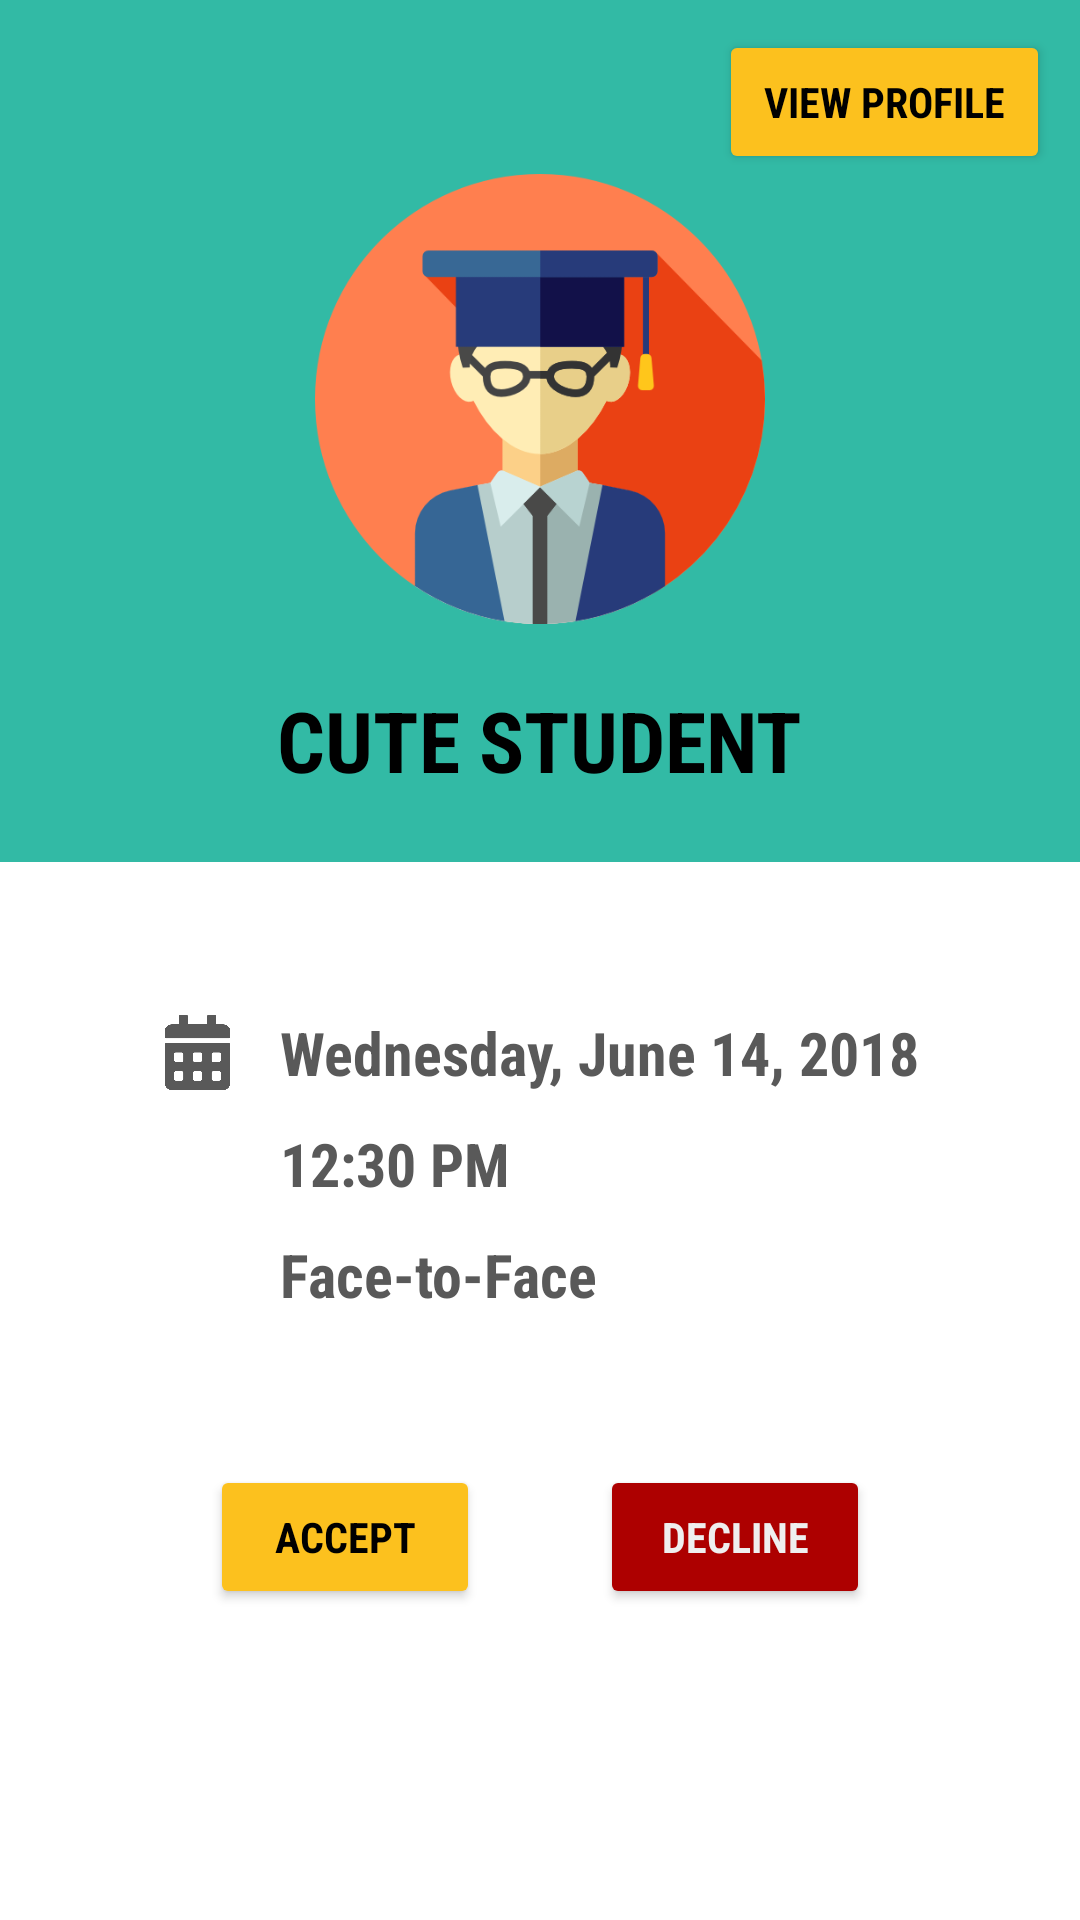

Reconstruct the res/layout file that produces this screen, plus the resources it refers to.
<!-- AndroidManifest.xml: activity theme AppThemeTurquoise -->
<!-- res/layout/activity_counsellor_appointments_page_appointment.xml -->
<?xml version="1.0" encoding="utf-8"?>
<ScrollView xmlns:android="http://schemas.android.com/apk/res/android"
xmlns:app="http://schemas.android.com/apk/res-auto"
xmlns:tools="http://schemas.android.com/tools"
android:layout_width="match_parent"
android:layout_height="match_parent"
tools:context=".activities.counsellor.CounsellorAppointmentsPageAppointmentActivity">

    <LinearLayout
        android:orientation="vertical"
        android:layout_width="match_parent"
        android:layout_height="wrap_content">

        <LinearLayout
            android:layout_width="match_parent"
            android:layout_height="wrap_content"
            android:background="@color/turquoise"
            android:orientation="vertical">

            <Button
                android:id="@+id/viewProfile"
                android:layout_width="wrap_content"
                android:layout_height="48dp"
                android:layout_marginEnd="10dp"
                android:layout_marginTop="10dp"
                android:paddingStart="15dp"
                android:paddingEnd="15dp"
                android:layout_gravity="top|right"
                android:text="View Profile"
                android:textStyle="bold"
                android:fontFamily="sans-serif-condensed"
                android:textColor="@color/black" />

            <ImageView
                android:layout_width="150dp"
                android:layout_height="150dp"
                android:layout_gravity="center_horizontal"
                android:scaleType="centerCrop"
                android:layout_marginBottom="20dp"
                android:src="@drawable/student"
                android:background="@color/transparent"/>

            <TextView
                android:id="@+id/nickname"
                android:layout_width="wrap_content"
                android:layout_height="wrap_content"
                android:layout_gravity="center"
                android:layout_marginBottom="22dp"
                android:textSize="28dp"
                android:textAllCaps="true"
                android:fontFamily="sans-serif-condensed"
                android:textStyle="bold"
                android:textColor="@color/black"
                android:text="Cute Student"/>
        </LinearLayout>

        <LinearLayout
            android:layout_width="wrap_content"
            android:layout_height="wrap_content"
            android:orientation="vertical"
            android:layout_marginTop="50dp"
            android:layout_marginBottom="50dp"
            android:layout_gravity="center">

            <LinearLayout

                android:layout_width="wrap_content"
                android:layout_height="wrap_content"
                android:orientation="horizontal"
                android:layout_marginBottom="10dp">

                <ImageView
                    android:layout_width="25dp"
                    android:layout_height="25dp"
                    android:src="@drawable/icon_calendar"
                    android:layout_gravity="center"
                    android:tint="@color/darkGrey"
                    android:layout_marginEnd="15dp"/>

                <TextView
                    android:id="@+id/date"
                    android:layout_width="wrap_content"
                    android:layout_height="wrap_content"
                    android:text="Wednesday, June 14, 2018"
                    android:fontFamily="sans-serif-condensed"
                    android:textStyle="bold"
                    android:textSize="20dp"
                    android:layout_gravity="center"/>
            </LinearLayout>

            <LinearLayout
                android:layout_width="wrap_content"
                android:layout_height="wrap_content"
                android:orientation="horizontal"
                android:layout_marginBottom="10dp">

                <ImageView
                    android:layout_width="25dp"
                    android:layout_height="25dp"
                    android:src="@drawable/icon_time"
                    android:layout_gravity="center"
                    android:tint="@color/darkGrey"
                    android:layout_marginEnd="15dp"/>

                <TextView
                    android:id="@+id/time"
                    android:layout_width="wrap_content"
                    android:layout_height="wrap_content"
                    android:text="12:30 PM"
                    android:fontFamily="sans-serif-condensed"
                    android:textStyle="bold"
                    android:textSize="20dp"
                    android:layout_gravity="center"/>
            </LinearLayout>

            <LinearLayout
                android:layout_width="wrap_content"
                android:layout_height="wrap_content"
                android:orientation="horizontal">

                <ImageView
                    android:layout_width="25dp"
                    android:layout_height="25dp"
                    android:src="@drawable/icon_communication"
                    android:layout_gravity="center"
                    android:tint="@color/darkGrey"
                    android:layout_marginEnd="15dp"/>

                <TextView
                    android:id="@+id/appointmentType"
                    android:layout_width="wrap_content"
                    android:layout_height="wrap_content"
                    android:text="Face-to-Face"
                    android:fontFamily="sans-serif-condensed"
                    android:textStyle="bold"
                    android:textSize="20dp"
                    android:layout_gravity="center"/>
            </LinearLayout>
        </LinearLayout>

        <LinearLayout
            android:layout_width="wrap_content"
            android:layout_height="wrap_content"
            android:orientation="horizontal"
            android:layout_gravity="center">

            <Button
                android:id="@+id/buttonAccept"
                android:layout_width="90dp"
                android:layout_height="wrap_content"
                android:textAlignment="center"
                android:gravity="center"
                android:text="Accept"
                android:textColor="@color/black"
                android:fontFamily="sans-serif-condensed"
                android:textStyle="bold"
                android:layout_marginEnd="40dp"/>

            <Button
                android:id="@+id/buttonDecline"
                android:layout_width="90dp"
                android:layout_height="wrap_content"
                android:text="Decline"
                android:textAlignment="center"
                android:gravity="center"
                android:backgroundTint="@color/red"
                android:textColor="@color/isabelline"
                android:fontFamily="sans-serif-condensed"
                android:textStyle="bold"/>

        </LinearLayout>

    </LinearLayout>
</ScrollView>
<!-- resources referenced by this layout -->
<resources>
  <color name="black">#000000</color>
  <color name="darkGrey">#595959</color>
  <color name="isabelline">#EFEFEF</color>
  <color name="red">#AD0000</color>
  <color name="transparent">#00000000</color>
  <color name="turquoise">#32BAA5</color>
  <!-- drawable icon_calendar: png bitmap (drawable, 3272 bytes) -->
  <!-- drawable student: png bitmap (drawable, 26858 bytes) -->
  <style name="AppThemeTurquoise" parent="AppTheme">
          <item name="android:statusBarColor">@color/turquoise</item>
      </style>
  <style name="AppTheme" parent="Theme.AppCompat.Light.NoActionBar">
          <item name="android:windowContentTransitions">true</item>
          <item name="android:windowAllowEnterTransitionOverlap">true</item>
          <item name="android:windowAllowReturnTransitionOverlap">true</item>
          <item name="android:windowSharedElementEnterTransition">@android:transition/move</item>
          <item name="android:windowSharedElementExitTransition">@android:transition/move</item>
  
          <item name="android:windowLightStatusBar">true</item>
          <item name="android:statusBarColor">@color/powder</item>
  
          <item name="colorPrimary">@color/white</item>
          <item name="colorAccent">@color/yellow</item>
          <item name="colorPrimaryDark">@color/white</item>
  
          <item name="android:colorBackground">@color/white</item>
          <item name="android:windowBackground">@color/white</item>
  
          <item name="android:textColor">@color/darkGrey</item>
          <item name="android:textColorPrimary">@color/darkGrey</item>
          <item name="android:textColorSecondary">@color/gainsboro</item>
  
          <item name="colorControlNormal">@color/gainsboro</item>
          <item name="colorControlActivated">@color/yellow</item>
          <item name="colorControlHighlight">@color/gainsboro</item>
          <item name="android:textColorHint">@color/gainsboro</item>
          <item name="android:editTextColor">@color/darkGrey</item>
  
          <item name="colorButtonNormal">@color/yellow</item>
          <item name="android:colorButtonNormal">@color/yellow</item>
      </style>
  <color name="powder">#FCFCFC</color>
  <color name="white">#ffffff</color>
  <color name="yellow">#fcc11e</color>
  <color name="gainsboro">#DDDDDD</color>
</resources>
